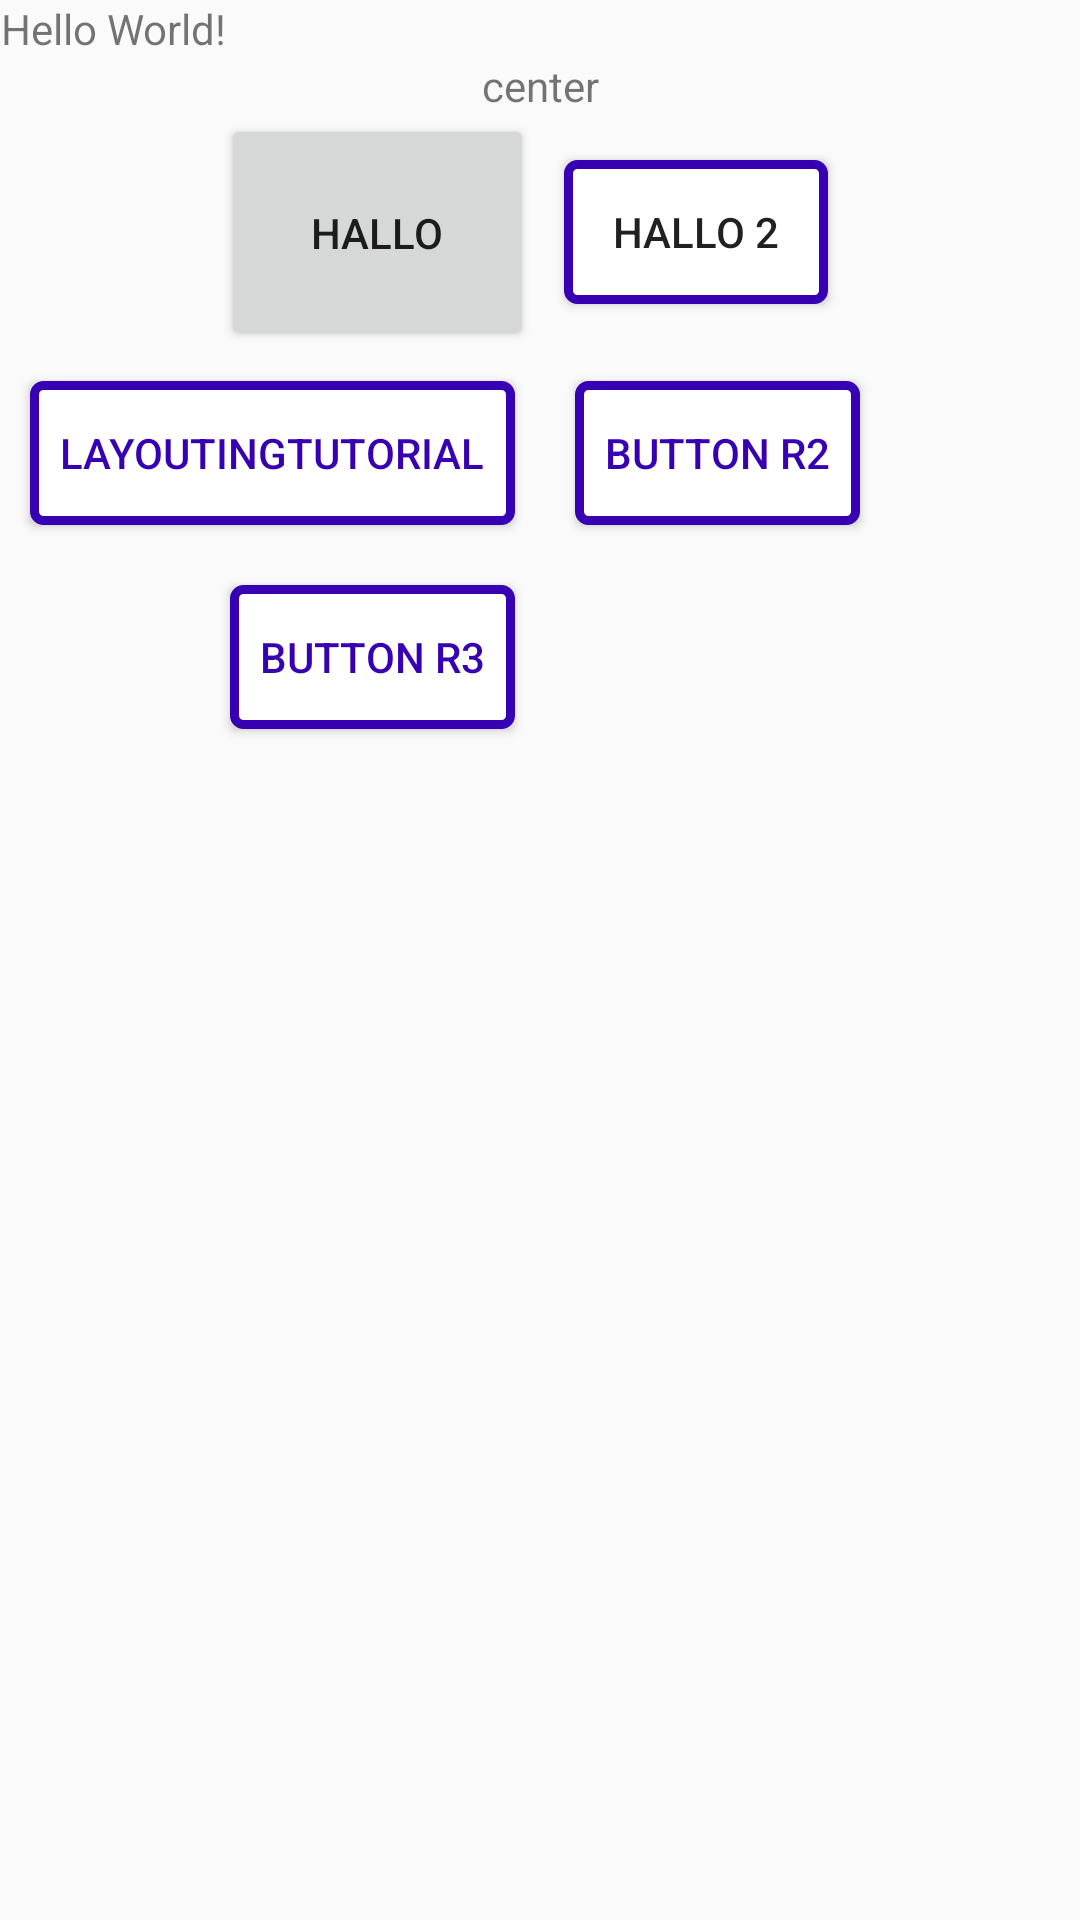

Layout XML and referenced resources for this Android screen:
<!-- AndroidManifest.xml: application theme Theme.LayoutingTutorial -->
<!-- res/layout/activity_main.xml -->
<?xml version="1.0" encoding="utf-8"?>
<LinearLayout xmlns:android="http://schemas.android.com/apk/res/android"
    xmlns:app="http://schemas.android.com/apk/res-auto"
    xmlns:tools="http://schemas.android.com/tools"
    android:layout_width="match_parent"
    android:layout_height="match_parent"
    tools:context=".MainActivity"
    android:orientation="vertical">

    <TextView
        android:textAlignment="center"
        android:layout_width="wrap_content"
        android:layout_height="wrap_content"
        android:text="Hello World!" />
    <TextView
        android:layout_height="wrap_content"
        android:layout_width="match_parent"
        android:text="center"
        android:textAlignment="center"/>
    <LinearLayout
        android:layout_width="match_parent"
        android:layout_height="wrap_content"
        android:orientation="horizontal"
        android:gravity="center">
        <Button
            android:layout_width="wrap_content"
            android:layout_height="wrap_content"
            android:text="Hallo"
            android:id="@+id/btn_hallo"
            android:padding="30dp"/>
        <Button
            android:background="@drawable/selector_btn"
            android:layout_width="wrap_content"
            android:layout_height="wrap_content"
            android:text="Hallo 2"
            android:id="@+id/btn_hallo2"
            android:layout_margin="10dp"/>
    </LinearLayout>
    <RelativeLayout
        android:layout_width="match_parent"
        android:layout_height="wrap_content">

        <Button
            android:id="@+id/btn_r1"
            style="@style/Buttton"
            android:layout_width="wrap_content"
            android:layout_height="wrap_content"
            android:layout_marginStart="10dp"
            android:layout_marginTop="10dp"
            android:layout_marginEnd="10dp"
            android:layout_marginBottom="10dp"
            android:text="@string/app_name" />
        <Button
            style="@style/Buttton"
            android:layout_width="wrap_content"
            android:layout_height="wrap_content"
            android:text="Button r2"
            android:id="@+id/btn_r2"
            android:layout_toRightOf="@+id/btn_r1"/>

        <Button
            android:id="@+id/btn_r3"
            style="@style/Buttton"
            android:layout_width="wrap_content"
            android:layout_height="wrap_content"
            android:layout_below="@+id/btn_r1"
            android:layout_marginStart="10dp"
            android:layout_marginTop="10dp"
            android:layout_marginEnd="10dp"
            android:layout_marginBottom="10dp"
            android:layout_toLeftOf="@id/btn_r2"
            android:text="Button r3" />
    </RelativeLayout>


</LinearLayout>
<!-- resources referenced by this layout -->
<resources>
  <!-- drawable selector_btn (drawable) -->
  <?xml version="1.0" encoding="utf-8"?>
  <selector xmlns:android="http://schemas.android.com/apk/res/android">
      <item
          android:drawable="@drawable/shape_btn_main_click"
          android:state_pressed="true"/>
      <item android:drawable="@drawable/shape_btn_main_default"/>
  </selector>
  <string name="app_name">LayoutingTutorial</string>
  <style name="Buttton">
          <item name="android:background">@drawable/selector_btn</item>
          <item name="android:layout_margin">10dp</item>
          <item name="android:padding">10dp</item>
          <item name="android:textColor">@color/purple_700</item>
      </style>
  <style name="Theme.LayoutingTutorial" parent="Theme.AppCompat.Light.NoActionBar">
          
          <item name="colorPrimary">@color/purple_500</item>
          <item name="colorPrimaryVariant">@color/purple_700</item>
          <item name="colorOnPrimary">@color/white</item>
          
          <item name="colorSecondary">@color/teal_200</item>
          <item name="colorSecondaryVariant">@color/teal_700</item>
          <item name="colorOnSecondary">@color/black</item>
          
          <item name="android:statusBarColor" tools:targetApi="l">?attr/colorPrimaryVariant</item>
          
      </style>
  <!-- drawable shape_btn_main_click (drawable) -->
  <?xml version="1.0" encoding="utf-8"?>
  <shape xmlns:android="http://schemas.android.com/apk/res/android"
      android:shape="rectangle">
      <solid android:color="@color/purple_500"/>
      <corners android:radius="3dp"/>
      <stroke android:width="3dp" android:color="@color/purple_500"/>
  </shape>
  <!-- drawable shape_btn_main_default (drawable) -->
  <?xml version="1.0" encoding="utf-8"?>
  <shape xmlns:android="http://schemas.android.com/apk/res/android"
      android:shape="rectangle">
      <solid android:color="@color/white"/>
      <corners android:radius="3dp"/>
      <stroke android:width="3dp" android:color="@color/purple_700"/>
  </shape>
  <!-- not gathered from this repository: default colours our renderer supplied (Android Studio template values) -->
  <color name="purple_500">#FF6200EE</color>
  <color name="purple_700">#FF3700B3</color>
  <color name="teal_200">#FF03DAC5</color>
  <color name="teal_700">#FF018786</color>
  <color name="black">#FF000000</color>
  <color name="white">#FFFFFFFF</color>
</resources>
